Run: headless pygame with SDL's dummy video driver; simulated clock (each Clock.tick advances the game by its frame time, no real sleeping); random seed 0; keys injected as events and as key.get_pressed() state; no mouse input.
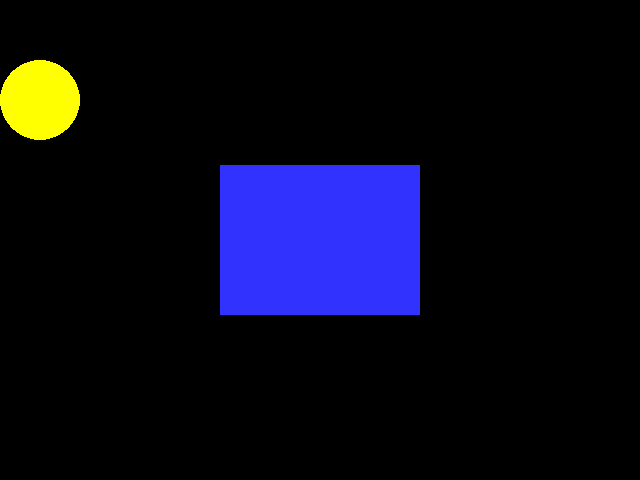
Frame 1 of 4 · flips 1–60 · no input
Frame 2 of 4 · flips 61–180 · tapped SPACE, RETURN · held RIGHT (→), D · screen unchanged from frame 1, image omitted
Frame 3 of 4 · flips 181–300 · held DOWN (↓), S · screen unchanged from frame 2, image omitted
Frame 4 of 4 · flips 301–420 · held LEFT (←), A, UP (↑), W · screen unchanged from frame 3, image omitted

The pygame program that drew these frames:

import pygame
import random
import math

# Global Constants

# Colours
BLACK = (0,0,0)
WHITE = (255,255,255)
BLUE = (50,50,255)
YELLOW = (255,255,0)

# Initialise PyGame
pygame.init()

# Blank Screen
size = (640,480)
screen = pygame.display.set_mode(size)

# Title of new window/screen
pygame.display.set_caption("Snow")

# Exit game flag set to false
done = False

# Manages how fast screen refreshes
clock = pygame.time.Clock()


### Game Loop


while not done:
    # User input and controls
    for event in pygame.event.get():
        if event.type == pygame.QUIT:
            done = True
        #End If
    #Next event
    
    # Game logic goes after this comment
    
    # Screen background is BLACK
    screen.fill (BLACK)
    
    # Draw here
    pygame.draw.rect(screen, BLUE, (220,165,200,150))
    pygame.draw.circle(screen, YELLOW, (40,100),40,0)
    
    # flip display to reveal new position of objects
    pygame.display.flip()
    
    # - The clock ticks over
    clock.tick(60)
    
    #End While - End of game loop
pygame.quit()
